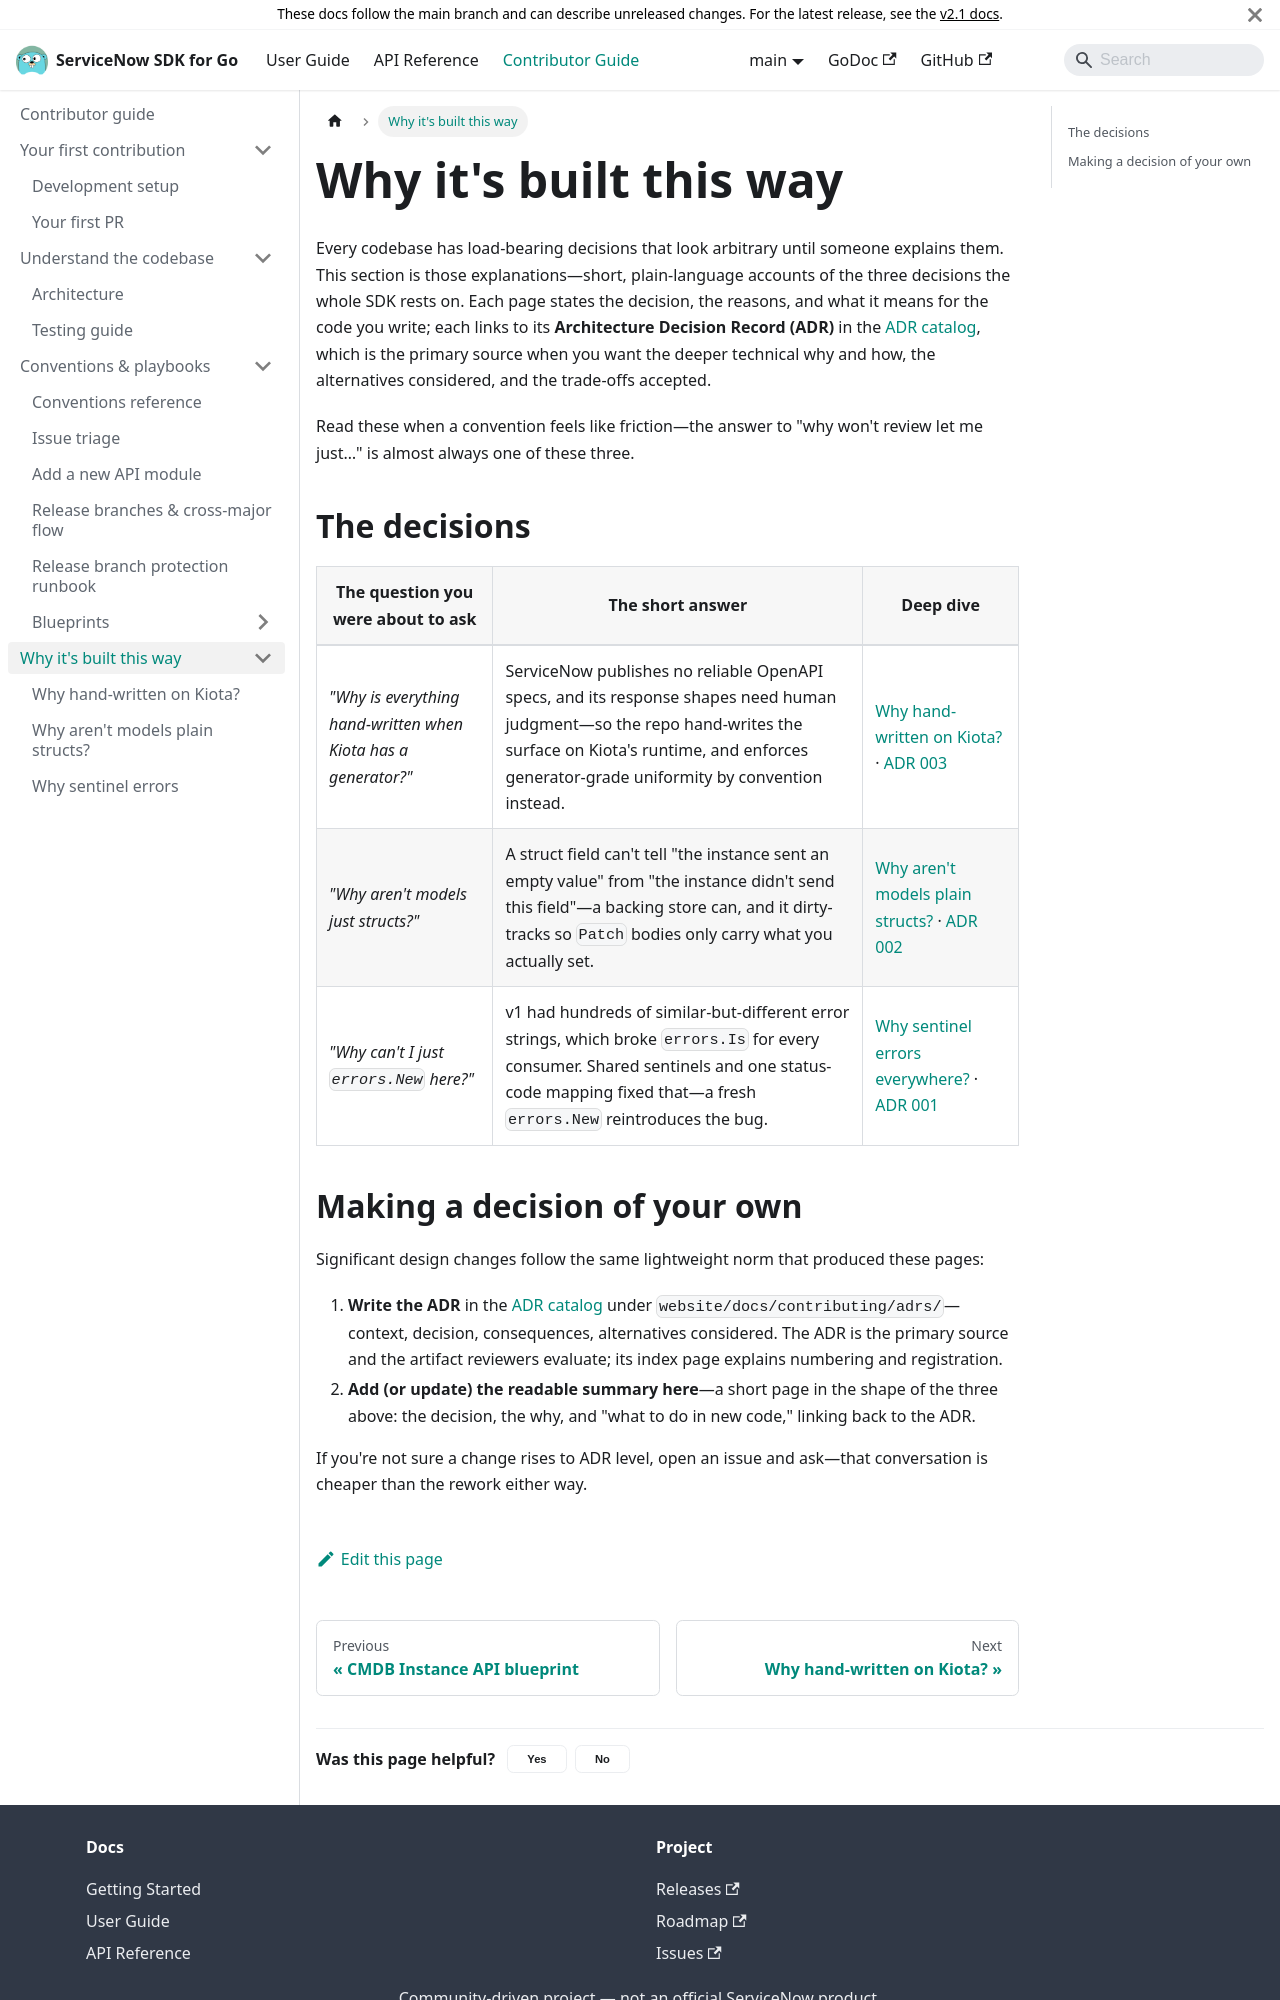

repository: michaeldcanady/servicenow-sdk-go · page: contributing/design-decisions.html · generator: docusaurus

---
title: Why it's built this way
description: >-
  The SDK's three foundational design decisions, told in plain language—with the full ADR catalog one click deeper for the technical whys and hows.
---

# Why it's built this way

Every codebase has load-bearing decisions that look arbitrary until someone
explains them. This section is those explanations—short, plain-language
accounts of the three decisions the whole SDK rests on. Each page states the
decision, the reasons, and what it means for the code you write; each links
to its **Architecture Decision Record (ADR)** in the [ADR
catalog](adrs/index.md), which is the primary source when you want the deeper
technical why and how, the alternatives considered, and the trade-offs
accepted.

Read these when a convention feels like friction—the answer to "why won't
review let me just…" is almost always one of these three.

## The decisions

| The question you were about to ask | The short answer | Deep dive |
| --- | --- | --- |
| *"Why is everything hand-written when Kiota has a generator?"* | ServiceNow publishes no reliable OpenAPI specs, and its response shapes need human judgment—so the repo hand-writes the surface on Kiota's runtime, and enforces generator-grade uniformity by convention instead. | [Why hand-written on Kiota?](design-hand-written-kiota.md) · [ADR 003](adrs/003-hand-written-on-kiota.md) |
| *"Why aren't models just structs?"* | A struct field can't tell "the instance sent an empty value" from "the instance didn't send this field"—a backing store can, and it dirty-tracks so `Patch` bodies only carry what you actually set. | [Why aren't models plain structs?](design-backed-models.md) · [ADR 002](adrs/002-backing-store-models.md) |
| *"Why can't I just `errors.New` here?"* | v1 had hundreds of similar-but-different error strings, which broke `errors.Is` for every consumer. Shared sentinels and one status-code mapping fixed that—a fresh `errors.New` reintroduces the bug. | [Why sentinel errors everywhere?](design-error-handling.mdx) · [ADR 001](adrs/001-error-standardization.md) |
